Labelled photos from "lemon_dataset", an image-classification folder in Dante-Cadiz/lemon-qualitycontrol. The possible labels are: bad quality, good quality.

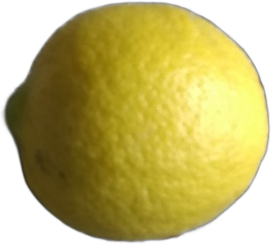
Label: good quality

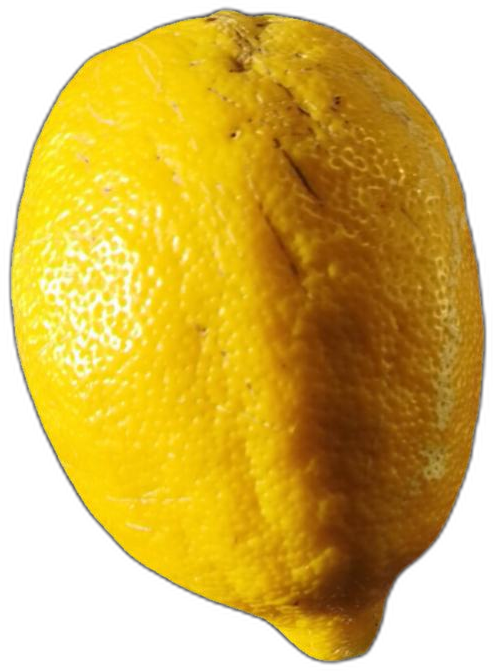
Label: bad quality

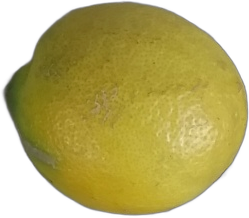
Label: good quality

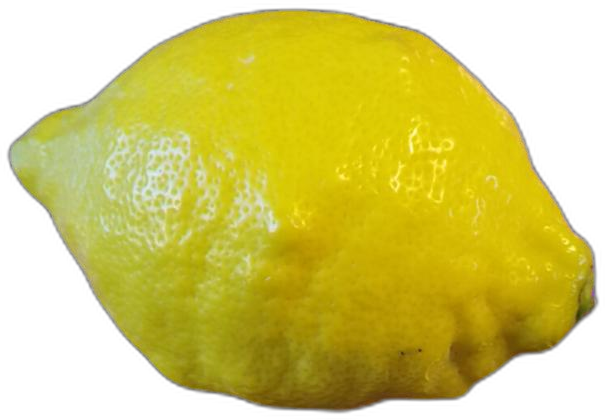
Label: bad quality

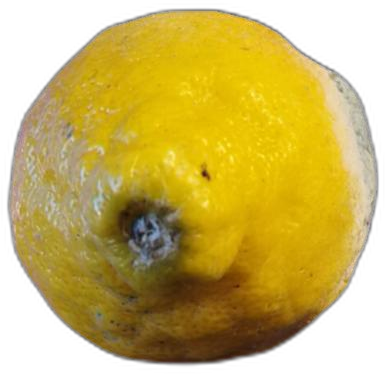
Label: bad quality

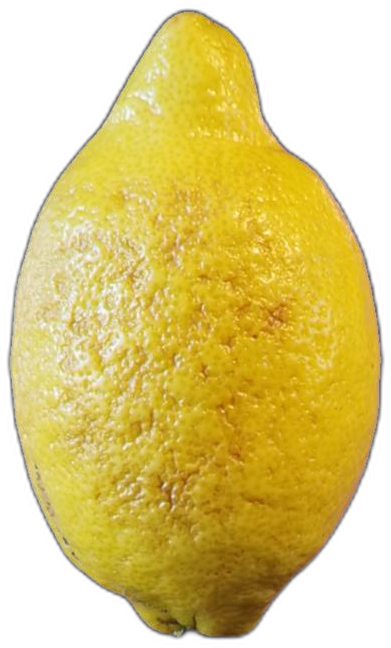
Label: bad quality
